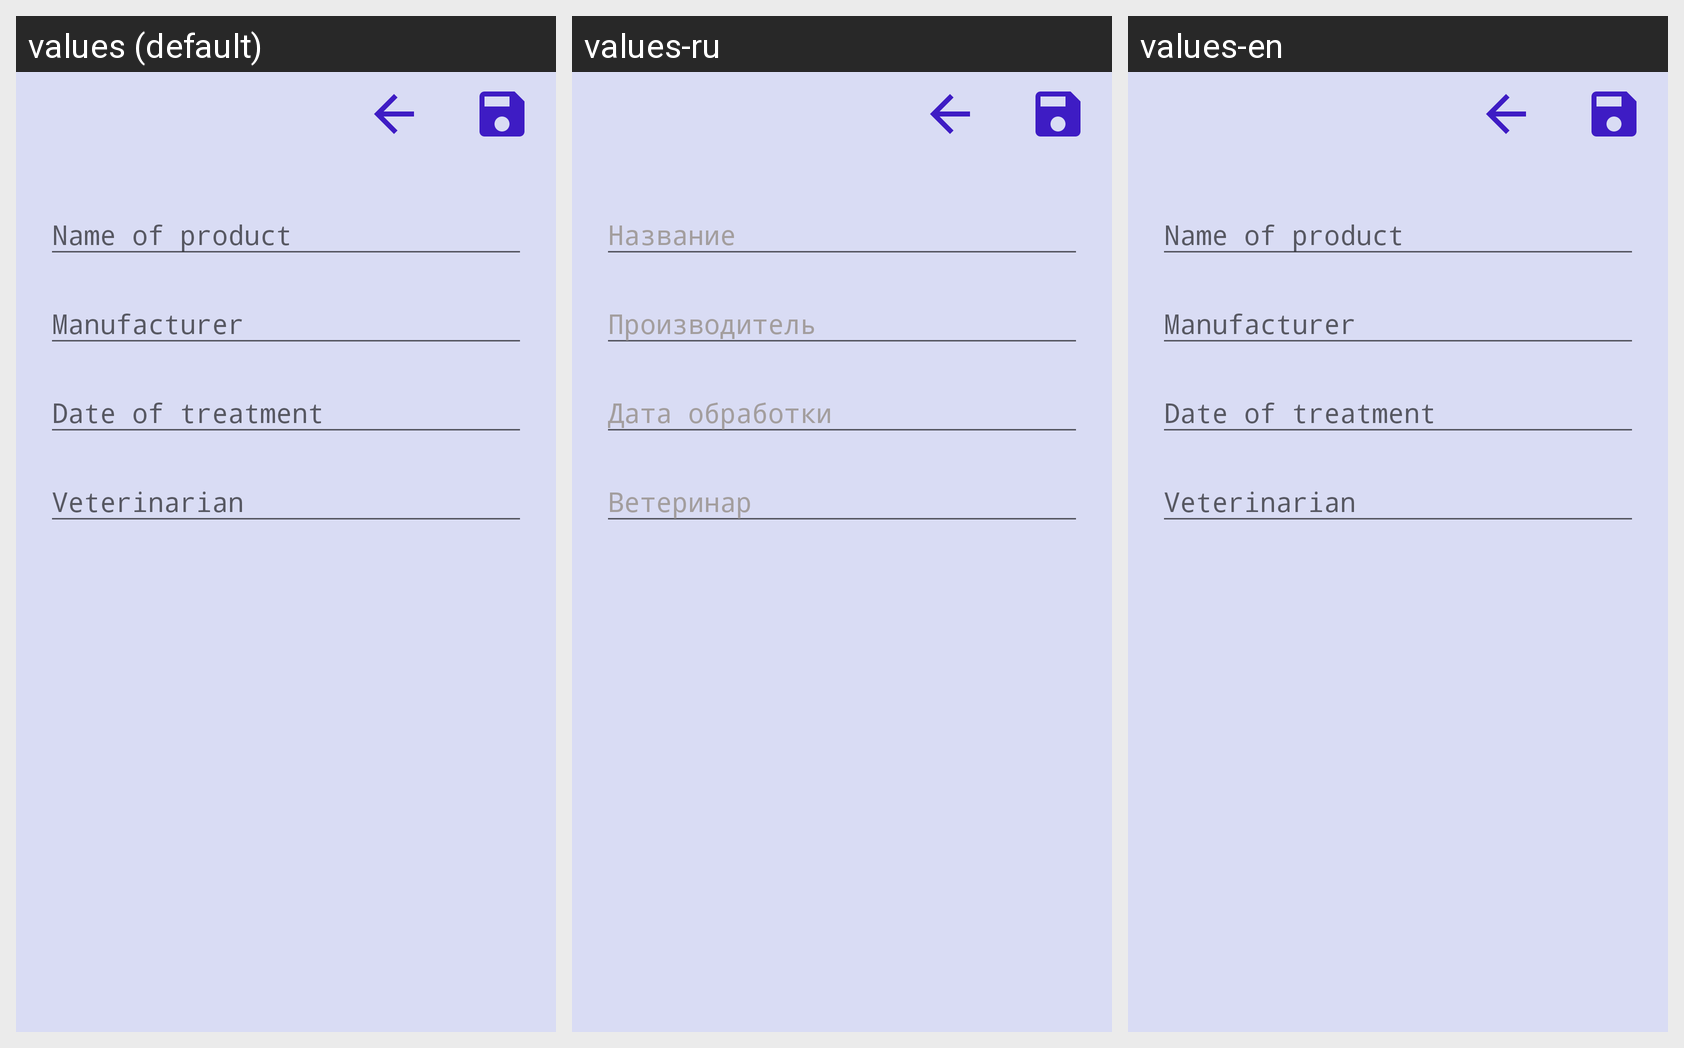

Locale-by-locale string values for the Android screen shown in this grid:
Android screen res/layout/activity_treatments_taker.xml rendered under 3 locales, left to right: values (default), values-ru, values-en. Device: Nexus 5 (rendered at 1080×1920; each locale shown at half size, 540×960, under a caption strip naming it); theme Theme.MyPetsApp.
Strings drawn on this screen, with the default value and each locale's value (text and hints the layout hard-codes, and strings that could not be matched under every locale, appear in the picture but are not listed):

nameProduct
  values: Name of product
  values-ru: Название
  values-en: Name of product  [not translated; the default value is used]

manufacturer
  values: Manufacturer
  values-ru: Производитель
  values-en: Manufacturer  [not translated; the default value is used]

dateTreatment
  values: Date of treatment
  values-ru: Дата обработки
  values-en: Date of treatment  [not translated; the default value is used]

veterinarian
  values: Veterinarian
  values-ru: Ветеринар
  values-en: Veterinarian  [not translated; the default value is used]
